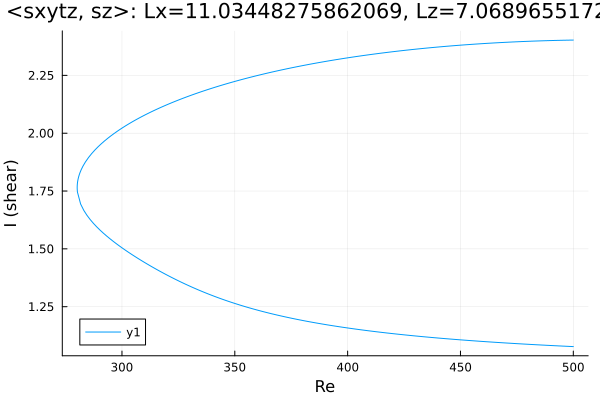

Source data for this figure (header and first rows):
Re, shear
500.0, 2.403
499.3, 2.403
497.9, 2.402
496.5, 2.402
495, 2.402
493.6, 2.401
492.2, 2.401
490.8, 2.401
489.4, 2.4
488, 2.4
486.6, 2.4
485.1, 2.399
483.7, 2.399
482.3, 2.398
480.9, 2.398
479.5, 2.397
478.1, 2.397
476.7, 2.396
475.2, 2.395
473.8, 2.395
472.4, 2.394
471, 2.393
469.6, 2.393
468.2, 2.392
466.8, 2.391
465.3, 2.39
463.9, 2.39
462.5, 2.389
461.1, 2.388
459.7, 2.387
458.3, 2.386
456.9, 2.385
455.4, 2.384
454, 2.383
452.6, 2.382
451.2, 2.381
449.8, 2.38
448.4, 2.379
447, 2.378
445.5, 2.377
444.1, 2.376
442.7, 2.375
441.3, 2.374
439.9, 2.372
438.5, 2.371
437.1, 2.37
435.6, 2.369
434.2, 2.367
432.8, 2.366
431.4, 2.365
430, 2.363
428.6, 2.362
427.2, 2.36
425.7, 2.359
424.3, 2.357
422.9, 2.356
421.5, 2.354
420.1, 2.352
418.7, 2.351
417.3, 2.349
... 321 more rows
